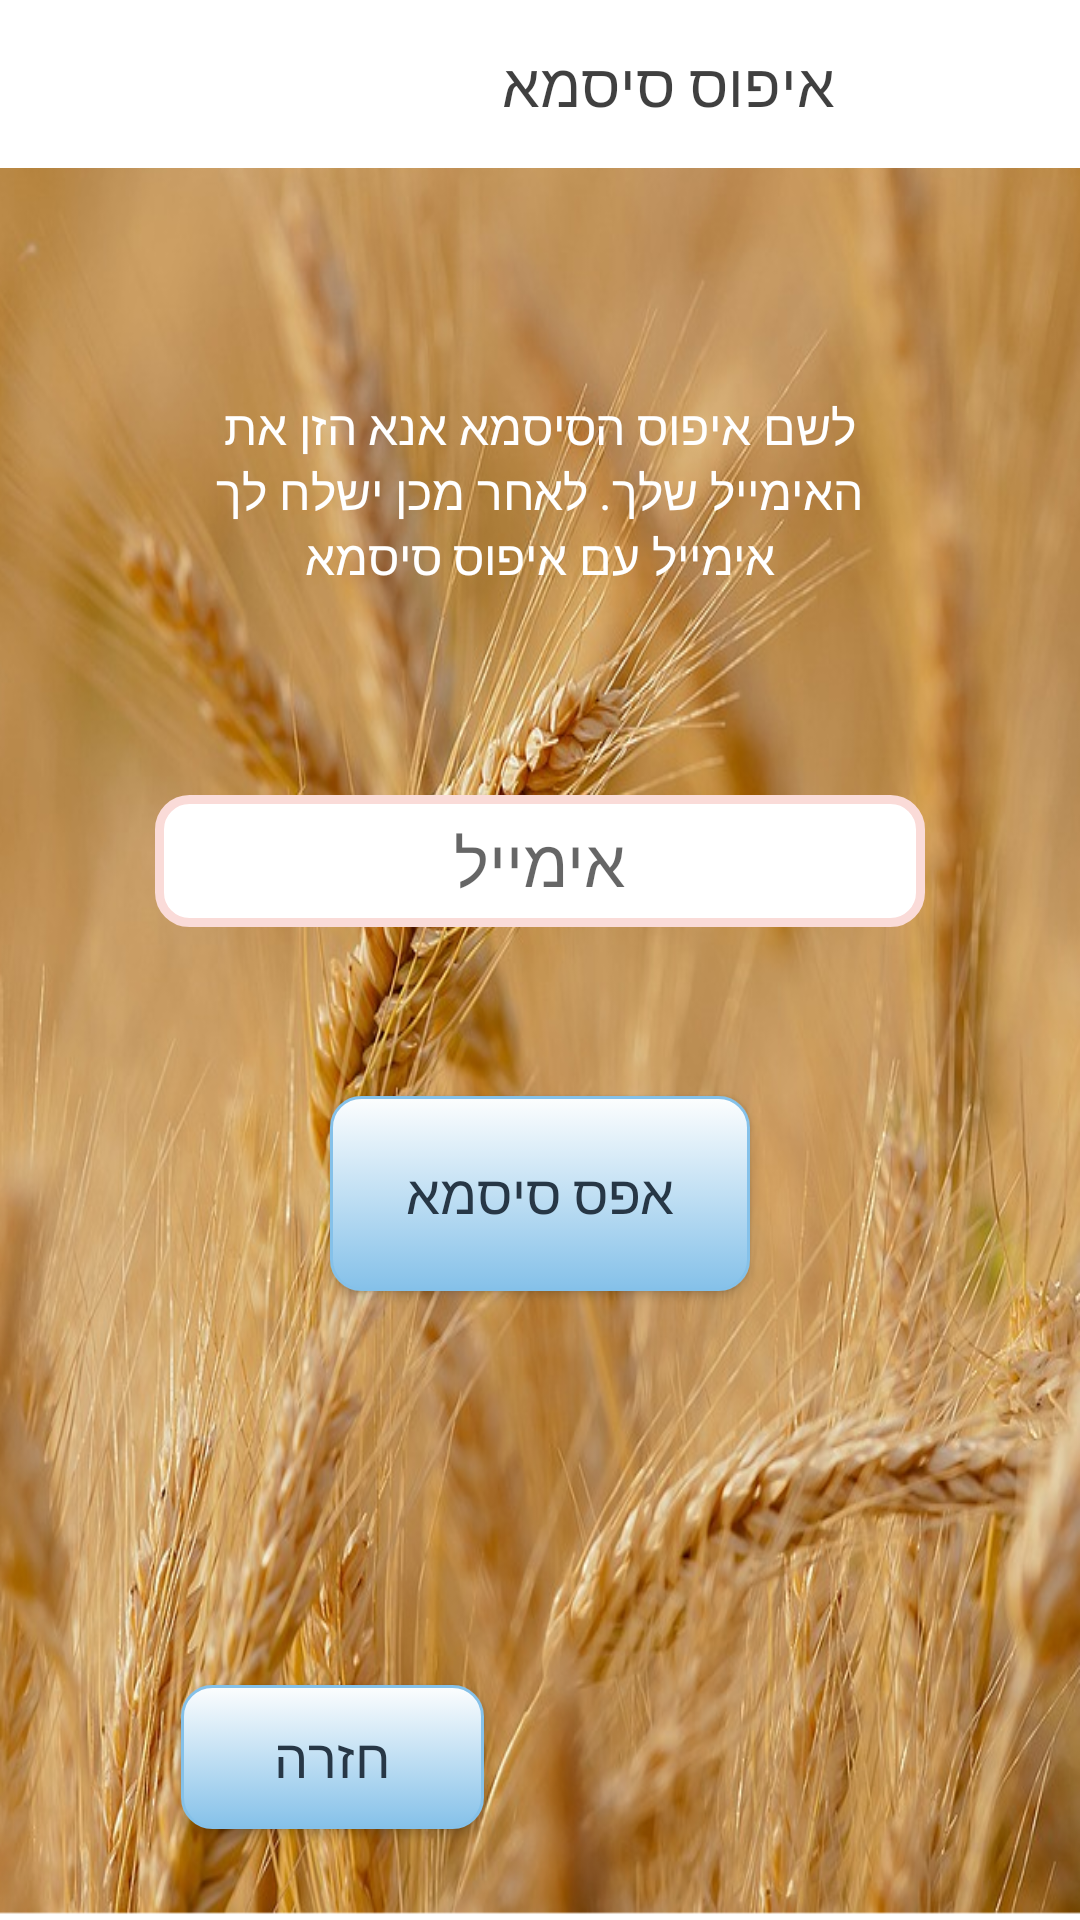

Layout XML and referenced resources for this Android screen:
<!-- AndroidManifest.xml: application theme NoActionBar -->
<!-- res/layout/activity_retrieve_pass.xml -->
<?xml version="1.0" encoding="utf-8"?>
<android.support.constraint.ConstraintLayout xmlns:android="http://schemas.android.com/apk/res/android"
    xmlns:app="http://schemas.android.com/apk/res-auto"
    xmlns:tools="http://schemas.android.com/tools"
    android:layout_width="match_parent"
    android:layout_height="match_parent"
    android:background="@drawable/wheat2"
    android:theme="@style/AppTheme.NoActionBar"

    tools:context="il.non.celiacc.RetrievePass">

    <android.support.v7.widget.Toolbar
        android:id="@+id/toolbar"
        android:layout_width="match_parent"
        android:layout_height="?attr/actionBarSize"
        android:background="@color/_White"
        >
        <ImageView
            android:id="@+id/logo"
            android:layout_width="70sp"
            android:layout_height="wrap_content"
            android:layout_alignParentLeft="true"
            android:layout_alignParentTop="true"
            android:src="@drawable/logo" />
        <TextView
            android:id="@+id/toolbar_text"
            android:layout_width="match_parent"
            android:layout_height="wrap_content"
            android:layout_weight="1"
            android:gravity="center"
            android:textSize="20sp"
            android:text="איפוס סיסמא"
            android:textAlignment="center"
            android:textColor="@color/_black" />

    </android.support.v7.widget.Toolbar>

    <EditText
        android:id="@+id/etEmailReset"
        android:layout_width="wrap_content"
        android:layout_height="wrap_content"
        android:background="@drawable/edit_texts"
        android:ems="10"
        android:fontFamily="@font/varela_round"
        android:hint="אימייל"
        android:inputType="textPersonName"
        android:textAlignment="center"
        android:textColor="#273746"
        android:textColorHighlight="#273746"
        android:textSize="22sp"
        android:visibility="visible"
        app:layout_constraintBottom_toTopOf="@+id/btReset"
        app:layout_constraintEnd_toEndOf="parent"
        app:layout_constraintStart_toStartOf="parent"
        app:layout_constraintTop_toBottomOf="@+id/textView"
        app:layout_constraintVertical_bias="0.626" />

    <Button
        android:id="@+id/btBackToSignIn"
        android:layout_width="101dp"
        android:layout_height="48dp"
        android:background="@drawable/buttons"
        android:fontFamily="@font/varela_round"
        android:text="חזרה"
        android:textColor="#273746"
        android:textSize="18sp"
        app:layout_constraintBottom_toBottomOf="parent"
        app:layout_constraintEnd_toEndOf="parent"
        app:layout_constraintHorizontal_bias="0.233"
        app:layout_constraintStart_toStartOf="parent"
        app:layout_constraintTop_toBottomOf="@+id/etEmailReset"
        app:layout_constraintVertical_bias="0.893" />

    <Button
        android:id="@+id/btReset"
        android:layout_width="140dp"
        android:layout_height="65dp"
        android:layout_marginBottom="75dp"
        android:background="@drawable/buttons"
        android:fontFamily="@font/varela_round"
        android:text="אפס סיסמא"
        android:textColor="#273746"
        android:textSize="18sp"
        app:layout_constraintBottom_toTopOf="@+id/btBackToSignIn"
        app:layout_constraintEnd_toEndOf="parent"
        app:layout_constraintStart_toStartOf="parent"
        app:layout_constraintTop_toBottomOf="@+id/etEmailReset" />

    <TextView
        android:id="@+id/textView"
        android:layout_width="225dp"
        android:layout_height="77dp"
        android:layout_marginTop="75dp"
        android:background="@android:color/transparent"
        android:text="לשם איפוס הסיסמא אנא הזן את האימייל שלך. לאחר מכן ישלח לך אימייל עם איפוס סיסמא"
        android:textAlignment="center"
        android:textColor="@color/_White"
        android:textSize="16sp"
        app:layout_constraintBottom_toTopOf="@+id/etEmailReset"
        app:layout_constraintEnd_toEndOf="parent"
        app:layout_constraintHorizontal_bias="0.5"
        app:layout_constraintStart_toStartOf="parent"
        app:layout_constraintTop_toTopOf="parent"
        app:layout_constraintVertical_bias="0.125" />

</android.support.constraint.ConstraintLayout>
<!-- resources referenced by this layout -->
<resources>
  <color name="_White">#ffffff</color>
  <color name="_black">#bf000000</color>
  <!-- drawable buttons (drawable) -->
  <?xml version="1.0" encoding="utf-8"?>
  <selector xmlns:android="http://schemas.android.com/apk/res/android" >
          <item android:state_pressed="true" >
                  <shape android:shape="rectangle"  >
                          <corners android:radius="10dip" />
                          <stroke android:width="1dip" android:color="#85C1E9" />
                          <gradient android:angle="-90" android:startColor="#FDFEFE" android:endColor="#0000CD"  />
                  </shape>
          </item>
          <item android:state_focused="true">
                  <shape android:shape="rectangle"  >
                          <corners android:radius="10dip" />
                          <stroke android:width="1dip" android:color="#85C1E9" />
                          <solid android:color="#85C1E9"/>
                  </shape>
          </item>
          <item >
                  <shape android:shape="rectangle"  >
                          <corners android:radius="10dip" />
                          <stroke android:width="1dip" android:color="#85C1E9" />
                          <gradient android:angle="-90" android:startColor="#FDFEFE" android:endColor="#85C1E9" />
                  </shape>
          </item>
  </selector>
  <!-- drawable edit_texts (drawable) -->
  <?xml version="1.0" encoding="utf-8"?>
  <shape xmlns:android="http://schemas.android.com/apk/res/android" >
  
      <solid android:color="#FFFFFF" />
  
      <stroke
          android:width="3dp"
          android:color="#FADBD8" />
      <corners
          android:topLeftRadius="10dp"
          android:topRightRadius="10dp"
          android:bottomLeftRadius="10dp"
          android:bottomRightRadius="10dp"
  
          />
      <padding
          android:bottom="7dip"
          android:left="7dip"
          android:right="7dip"
          android:top="7dip" />
  
  </shape>
  <!-- drawable wheat2: png bitmap (drawable-xxxhdpi, 723437 bytes) -->
  <style name="AppTheme.NoActionBar">
          <item name="windowActionBar">false</item>
          <item name="windowNoTitle">true</item>
  
      </style>
  <style name="NoActionBar" parent="Theme.AppCompat.DayNight.DarkActionBar">
          <item name="windowActionBar">false</item>
          <item name="windowNoTitle">true</item>
      </style>
</resources>
